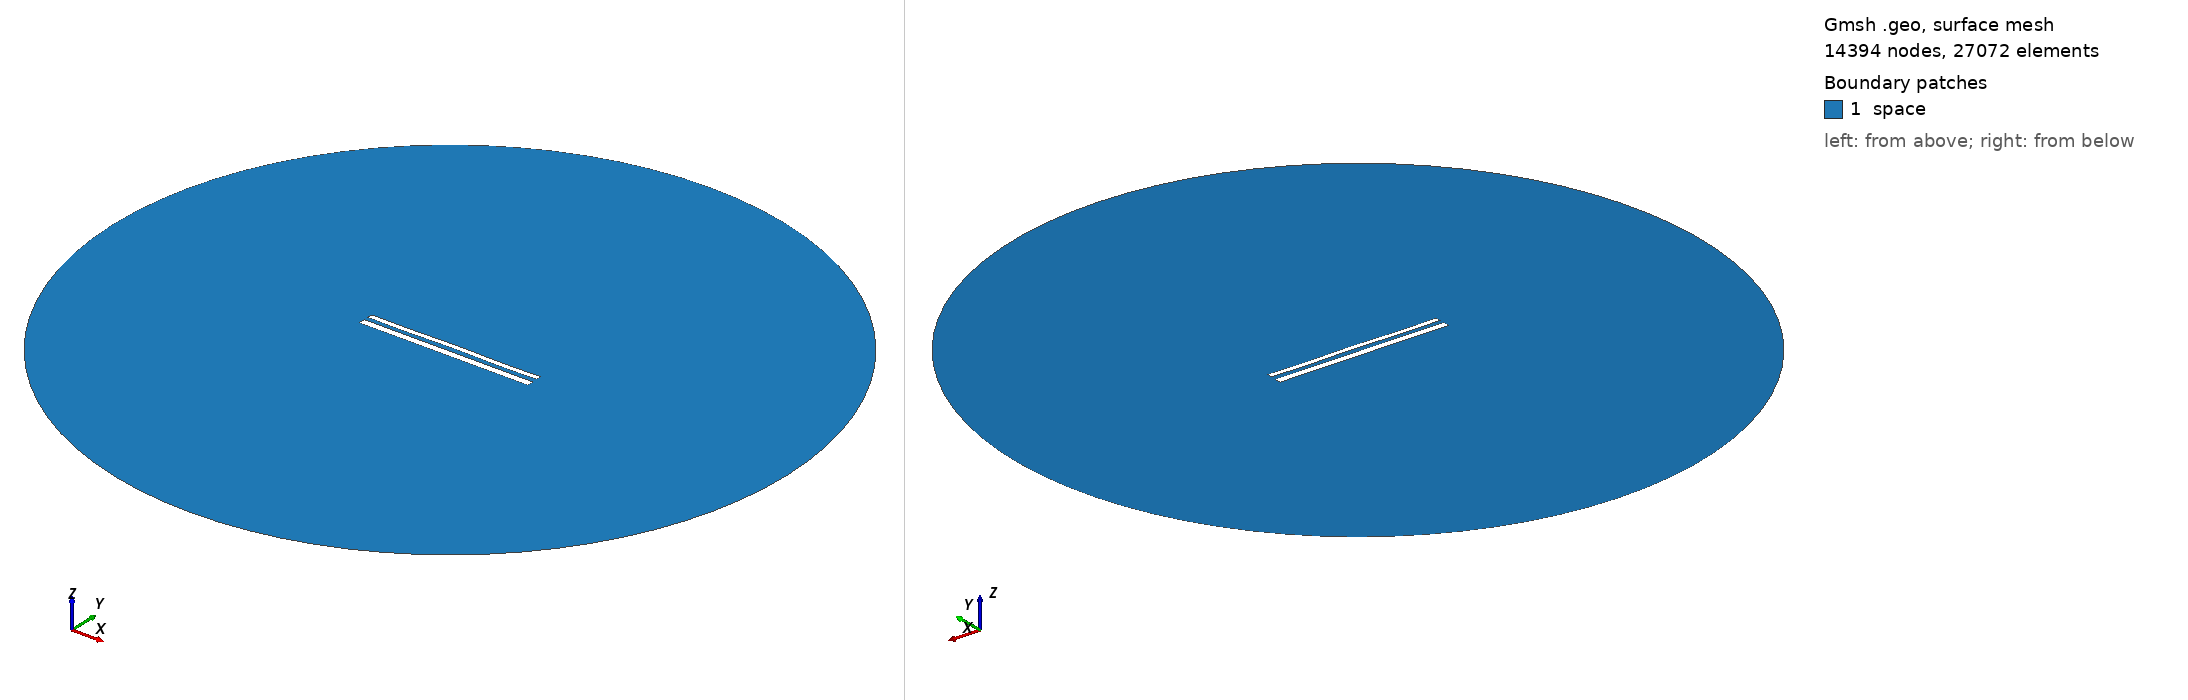

Gmsh geometry script, surface-meshed: 14394 nodes, 27072 surface elements. Boundary patches (legend numbers): 1 space. Left view from above one corner, right view from below the opposite corner. Legend entries are the model's physical surfaces. The drawing asked Gmsh for element sizes between 1% and 20% of the model's largest extent; the script's own settings can give other sizes.

=== 12461.geo (drawn) ===
//---------------------------------------
// Geometry kernel
//---------------------------------------

SetFactory("OpenCASCADE");



//---------------------------------------
// Parameters of the geometry
//---------------------------------------

// Overetch of the upper plate
overetch = 0.375;

// Distance between the plates
distance = 2.5;

// Discretization over the x axis (for the deformation)
nx = 50; 

// Length of the plate
L = 100 - overetch; 

// Number of modes
n = 4; 

// 1st mode coefficient
coeff(1) = 0.15;
beta(1) = 0.596864 * 3.1415926535 / L;

// 2nd mode coefficient
coeff(2) = 0.07499999999999998;
beta(2) = 1.49418 * 3.1415926535 / L;

// 3rd mode coefficient
coeff(3) = 0.0;
beta(3) = 2.50025 * 3.1415926535 / L;

// 4th mode coefficient
coeff(4) = -0.15;
beta(4) = 3.49999 * 3.1415926535 / L;



//---------------------------------------
// Upper plate (deformed rectangle)
//---------------------------------------

// Coordiantes of the upper plate
xmin = -50;
xmax = 50 - overetch;

// Height of the upper plate
yheight = 4 - 2 * overetch;

// Indexes of the points
UpperID[] = {};
LowerID[] = {};
LeftID[] = {};
RightID[] = {};

// Point index
p = 1;

// Horizontal edges
For i In {1:nx}
    x = xmin + (i-1)*(xmax - xmin)/(nx-1);

    y_bottom = distance / 2 + overetch;
    For j In {1:n}
        C = (Cosh(beta(j)*L) + Cos(beta(j)*L)) / (Sinh(beta(j)*L) + Sin(beta(j)*L));
        y_bottom  = y_bottom + coeff(j) * (Cosh(beta(j)*(x+50)) - Cos(beta(j)*(x+50)) - C * (Sinh(beta(j)*(x+50)) - Sin(beta(j)*(x+50))));
    EndFor

    y_top = y_bottom + yheight;

    Point(p) = {x, y_top, 0, 1.0};
    UpperID[i] = p;
    p = p + 1;

    Point(p) = {x, y_bottom, 0, 1.0};
    LowerID[i] = p;
    p = p + 1;
EndFor

// Create point lists
UpperPts[] = {}; LowerPts[] = {};
For i In {1:nx}
  UpperPts[] += {UpperID[i]};
  LowerPts[] += {LowerID[i]};
EndFor

// Build splines
Spline(1) = {UpperPts[]};
Spline(2) = {LowerPts[]};
Line(3) = {LowerPts[nx-1], UpperPts[nx-1]};
Line(4) = {LowerPts[0], UpperPts[0]};

// Build the plane surface
Curve Loop(1) = {2, 3, -1, -4};
Plane Surface(1) = {1};



//---------------------------------------
// Lower plate (rectangle)
//---------------------------------------

// Vertices
Point(1001) = {-50, -1, 0, 1.0};
Point(1002) = { 50, -1, 0, 1.0};
Point(1003) = { 50,  -5, 0, 1.0};
Point(1004) = {-50,  -5, 0, 1.0};

// Edges
Line(5) = {1001, 1002};
Line(6) = {1002, 1003};
Line(7) = {1003, 1004};
Line(8) = {1004, 1001};

// Plane surface
Line Loop(2) = {5, 6, 7, 8};
Plane Surface(2) = {2}; 



//---------------------------------------
// Outer (fictious) boundary
//---------------------------------------

// Points
Point(1005) = {0, 0, 0};       // Center
Point(1006) = {200, 0, 0};     // Start point
Point(1007) = {0, 200, 0};     // 90 degrees
Point(1008) = {-200, 0, 0};    // 180 degrees
Point(1009) = {0, -200, 0};    // 270 degrees

// Circle arcs (each needs start, center, end)
Circle(9) = {1006, 1005, 1007};
Circle(10) = {1007, 1005, 1008};
Circle(11) = {1008, 1005, 1009};
Circle(12) = {1009, 1005, 1006};

// Plane surface for the entire domain
Curve Loop(3) = {9, 10, 11, 12};
Surface(3) = {3};

// Subtract the plates from the whole domain to obtain the actual domain where we want to solve the equations
BooleanDifference{ Surface{3}; Delete; }{ Surface{1}; Surface{2}; Delete; }




//---------------------------------------
// Transfinite Lines/Curves
//---------------------------------------

// Set the number of points on the boundaries
r = 7;

// Plates
Transfinite Curve {1, 2} = 50*r Using Progression 1;
Transfinite Curve {3, 4} = 2*r Using Progression 1;
Transfinite Line {5, 7} = 50*r Using Progression 1;
Transfinite Line {6, 8} = 2*r Using Progression 1;

// Outer boundary
Transfinite Line {9, 10, 11, 12} = 20 Using Progression 1;



//---------------------------------------
// Physical groups
//---------------------------------------                

// Physical curves (boundaries)
Physical Line("force_segment", 10) = {2};
Physical Line("upper_plate", 11) = {1, 3, 4};
Physical Line("lower_plate", 12) = {5, 6, 7, 8};
Physical Line("boundary", 20) = {9, 10, 11, 12};

// Physical Surfaces
Physical Surface("space", 30) = {3};



//---------------------------------------
// 6. Generate the Mesh
//---------------------------------------

// 2D mesh generation
Mesh 2;
